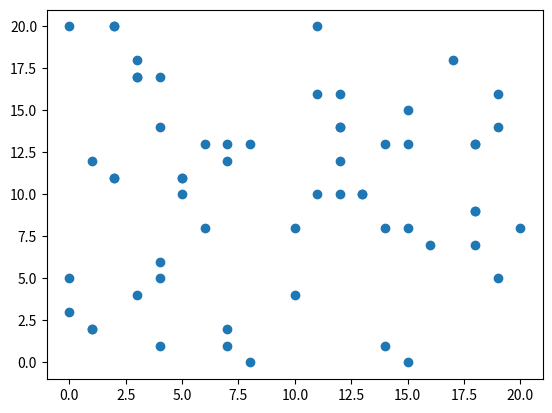

Write the Python code that produced this figure.
import matplotlib.pyplot as plt
import random

x = [random.randint(0,20) for i in range(60)]
y = [random.randint(0,20) for i in range(60)]

plt.scatter(x,y)
plt.show()
